Run: headless pygame with SDL's dummy video driver; simulated clock (each Clock.tick advances the game by its frame time, no real sleeping); random seed 0; keys injected as events and as key.get_pressed() state; no mouse input.
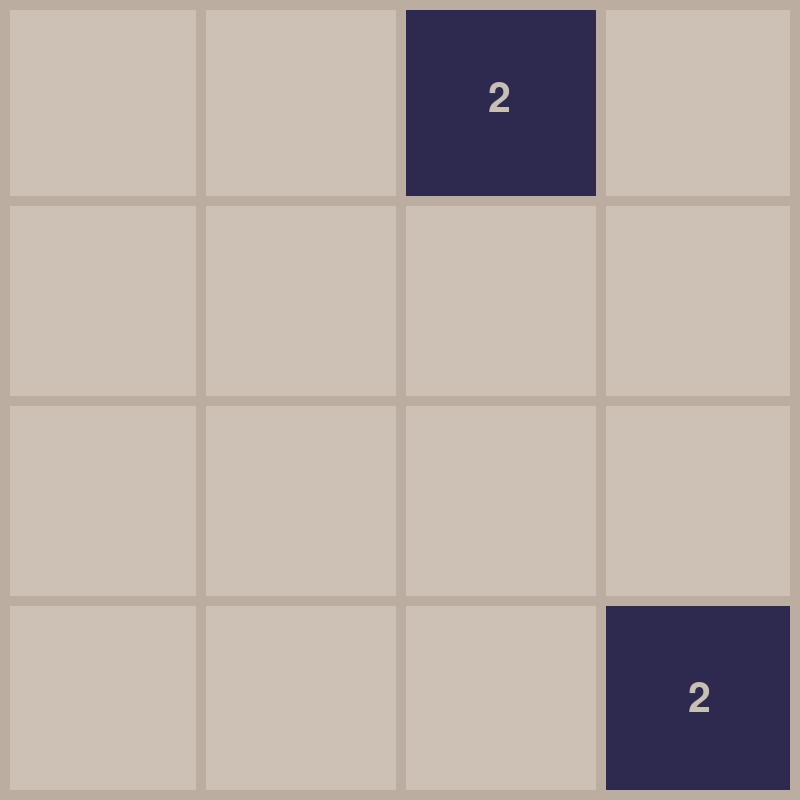
Frame 1 of 4 · flips 1–60 · no input
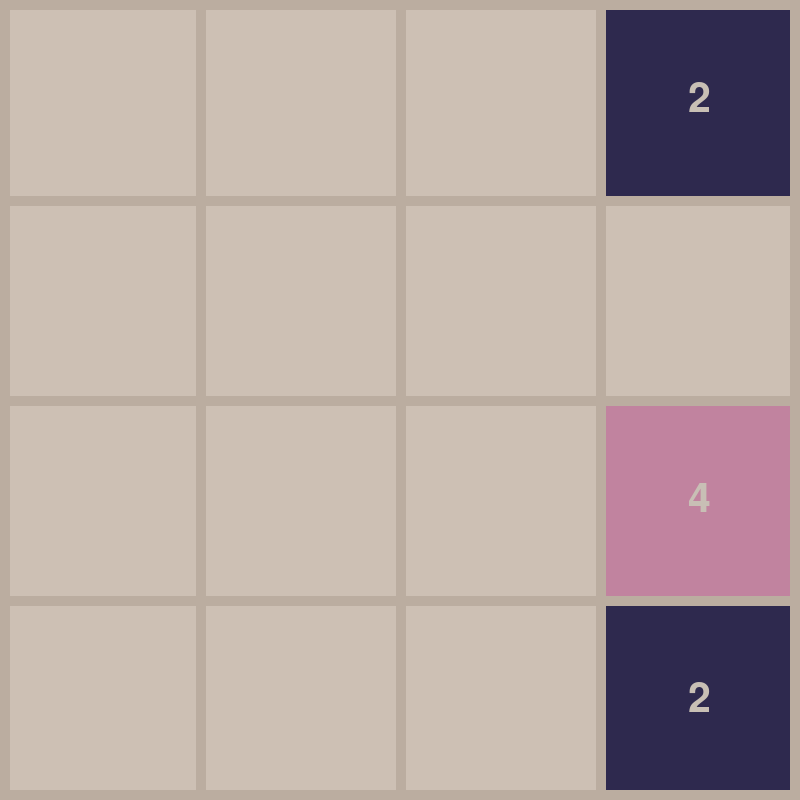
Frame 2 of 4 · flips 61–180 · tapped SPACE, RETURN · held RIGHT (→), D
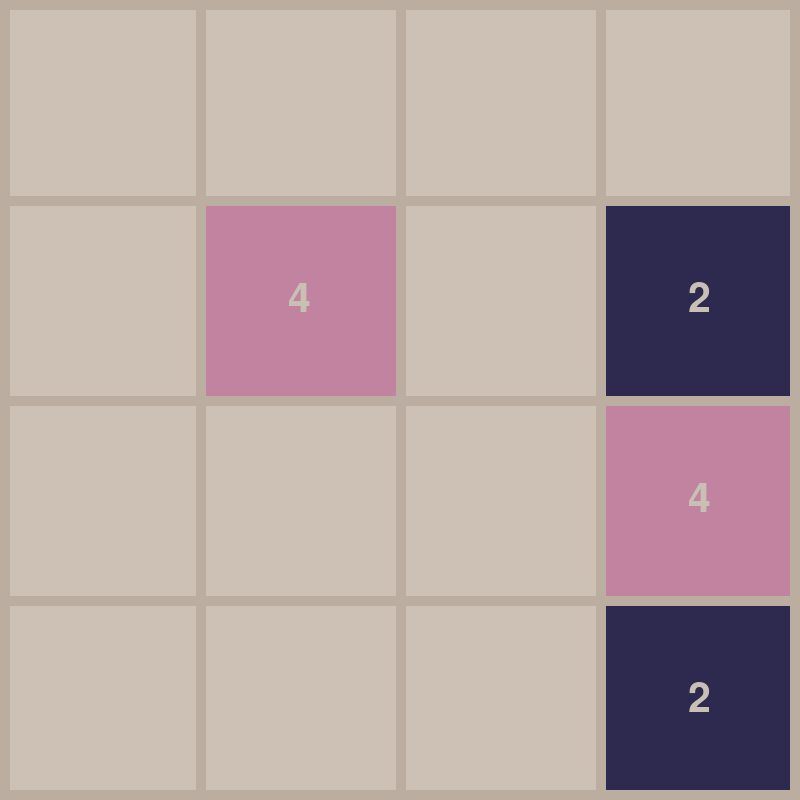
Frame 3 of 4 · flips 181–300 · held DOWN (↓), S
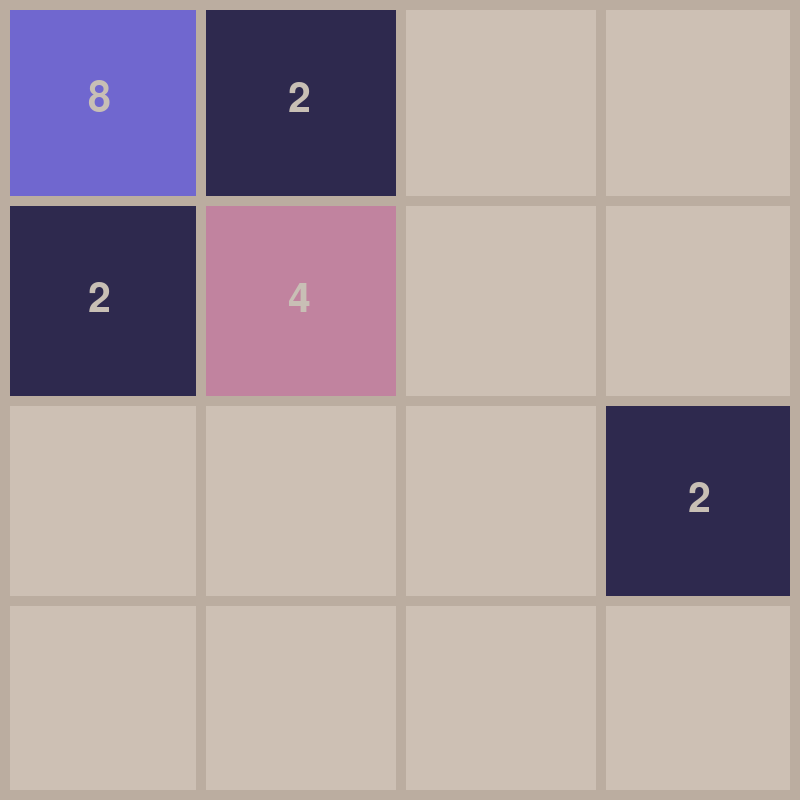
Frame 4 of 4 · flips 301–420 · held LEFT (←), A, UP (↑), W

The pygame program that drew these frames:

import pygame
import random
import math

pygame.init()

#frames per second
fps = 60



#Game-structure, and initial values
width, height = 800, 800
rows = 4
cols = 4 

rect_height= height // rows
rect_width= width // cols

outlinecol = (187, 173, 160)
outlinethick = 10
backgroundcol = (205, 192, 180)
fontcol = (200, 191, 181)

WINDOW = pygame.display.set_mode((width, height))
pygame.display.set_caption("2048")

font = pygame.font.SysFont("impact", 60)
move_vel = 20


#Game structure

#class for functions necessary for game-usage, and continuety
class Tile:
    colors = [
        (46, 41, 78),  # 2
        (193, 131, 159),   # 4
        (112, 103, 207),   
         (200, 100, 150),   # 8
         (44, 140, 153),    # 16
        (105, 88, 95),     # 32
        (255, 178, 15),   # 64
        (147, 22, 33),     # 128
        (101, 104, 57),      # 256
        (255, 153, 20),    # 512
        (214, 58, 249),   # 1024
        (200, 100, 150),   # 2048
    ]

    def __init__(self, value, row, col):
        self.value = value
        self.row = row
        self.col = col
        self.x = col *rect_width
        self.y = row*rect_height

    def getcol(self):
        exponent = math.log2(self.value)
        colorIndex = int(exponent) - 1
        colorIndex = min(colorIndex, len(self.colors) - 1)

        return self.colors[colorIndex]

    def draw (self, window):
        color = self.getcol()
        pygame.draw.rect(window, color, (self.x, self.y, rect_width, rect_height))

        text = font.render (str(self.value), 1, fontcol)
        window.blit(
            text,
            (self.x + (rect_width/2- text.get_width() /2),
             self.y + (rect_height /2 -text.get_height() /2),
             ),
            )

    def setPos (self, ceil = False):
        if ceil: 
            self.row = math.ceil (self.y / rect_height)
            self.col = math.ceil(self.x / rect_width)

        else:
            self.row = math.floor(self.y /rect_height)
            self.col = math.floor(self.x / rect_width)

    def move (self, delta):
        self.x += delta[0]
        self.y += delta[1]

def draw_grid (window):
    for row in range (1, rows):
        y = row * rect_height
        pygame.draw.line(window, outlinecol, (0,y), (width, y), outlinethick)

    for col in range (1, cols):
        x = col * rect_width
        pygame.draw.line(window, outlinecol, (x, 0), (x, height), outlinethick)

    pygame.draw.rect(window, outlinecol, (0, 0, width, height), outlinethick)

def draw(window, tiles):
    window.fill(backgroundcol)

    for tile in tiles.values():
        tile.draw(window)

    draw_grid(window)
    pygame.display.update()


def getRandomPos (tiles):
    row = None
    col = None
    while True:
        row = random.randrange(0, rows)
        col = random.randrange(0, cols)

        if f"{row}{col}" not in tiles:
            break

    return row, col


def moveTiles (window, tiles, clock, direction):
    updated = True
    blocks = set()

    if direction == "left":
        sortFunc = lambda x: x.col 
        reverse = False
        delta = (-move_vel, 0)
        boundaryCheck = lambda tile: tile.col == 0 
        getNextTile = lambda tile: tiles.get (f"{tile.row}{tile.col-1}")
        mergeCheck = lambda tile, nextTile: tile.x > nextTile.x + move_vel
        move_check = (
            lambda tile, nextTile: tile.x > nextTile.x + rect_width + move_vel)
        ceil = True

    elif direction == "right":
        sortFunc = lambda x: x.col 
        reverse = True
        delta = (move_vel, 0)
        boundaryCheck = lambda tile: tile.col == cols -1
        getNextTile = lambda tile: tiles.get (f"{tile.row}{tile.col+1}")
        mergeCheck = lambda tile, nextTile: tile.x < nextTile.x - move_vel
        move_check = (
            lambda tile, nextTile: tile.x> nextTile.x + rect_width+ move_vel < nextTile.x)
        ceil = False

    elif direction=="up":
        sortFunc = lambda y: y.row 
        reverse = False
        delta = (0, -move_vel)
        boundaryCheck = lambda tile: tile.row == 0 
        getNextTile = lambda tile: tiles.get (f"{tile.row -1}{tile.col}")
        mergeCheck = lambda tile, nextTile: tile.y> nextTile.y + move_vel
        move_check = (
            lambda tile, nextTile: tile.y> nextTile.y + rect_height+ move_vel)
        ceil = True

    elif direction =="down":
        sortFunc = lambda y: y.row 
        reverse = True
        delta = (0, move_vel)
        boundaryCheck = lambda tile: tile.row == rows -1 
        getNextTile = lambda tile: tiles.get (f"{tile.row +1}{tile.col}")
        mergeCheck = lambda tile, nextTile: tile.y < nextTile.y - move_vel
        move_check = (
            lambda tile, nextTile: tile.y + rect_height + move_vel < nextTile.y)
        ceil = False

    while updated:
        clock.tick (fps)
        updated = False
        sortedTiles= sorted(tiles.values(), key = sortFunc, reverse=reverse)

        for i, tile in enumerate(sortedTiles):
            if boundaryCheck(tile):
                continue

            nextTile = getNextTile(tile)
            if not nextTile:
                tile.move(delta)

            elif (tile.value == nextTile.value 
                  and tile not in blocks 
                  and nextTile not in blocks
            ):
                if mergeCheck(tile, nextTile):
                    tile.move(delta)

                else:
                    nextTile.value *= 2
                    sortedTiles.pop(i)
                    blocks.add(nextTile)

            elif move_check (tile, nextTile):
                tile.move(delta)

            else:
                continue

            tile.setPos(ceil)
            updated = True

        updateTiles (window, tiles, sortedTiles)
    endTiles(tiles)

def endTiles(tiles):
    if len(tiles)==16:
        return "lost"
    
    row, col = getRandomPos(tiles)
    tiles [f"{row}{col}"] = Tile(random.choice([2, 4]), row, col)
    return "continue"

def updateTiles (window, tiles, sortedTiles):
    tiles.clear()
    for tile in sortedTiles:
        tiles[f"{tile.row}{tile.col}"] = tile

    draw(window, tiles)


def generateTiles():
    tiles = {}
    for _ in range (2):
        row, col = getRandomPos (tiles)
        tiles [f"{row}{col}"] = Tile(2, row, col)

    return tiles


#implements methods used on screen
def main (window):
    clock = pygame.time.Clock()
    run = True

    tiles = generateTiles()

    while run:
        clock.tick (fps)

        for event in pygame.event.get():
            if event.type ==pygame.QUIT:
                run = False
                break

            if event.type == pygame.KEYDOWN:
                if event.key == pygame.K_LEFT:
                    moveTiles(window, tiles, clock, "left")

                elif event.key == pygame.K_RIGHT:
                    moveTiles(window, tiles, clock, "right")

                elif event.key == pygame.K_UP:
                    moveTiles(window, tiles, clock, "up") 

                elif event.key == pygame.K_DOWN:
                    moveTiles(window, tiles, clock, "down")

        draw(window, tiles) 
    pygame.quit()

if __name__=="__main__":
    main(WINDOW)
